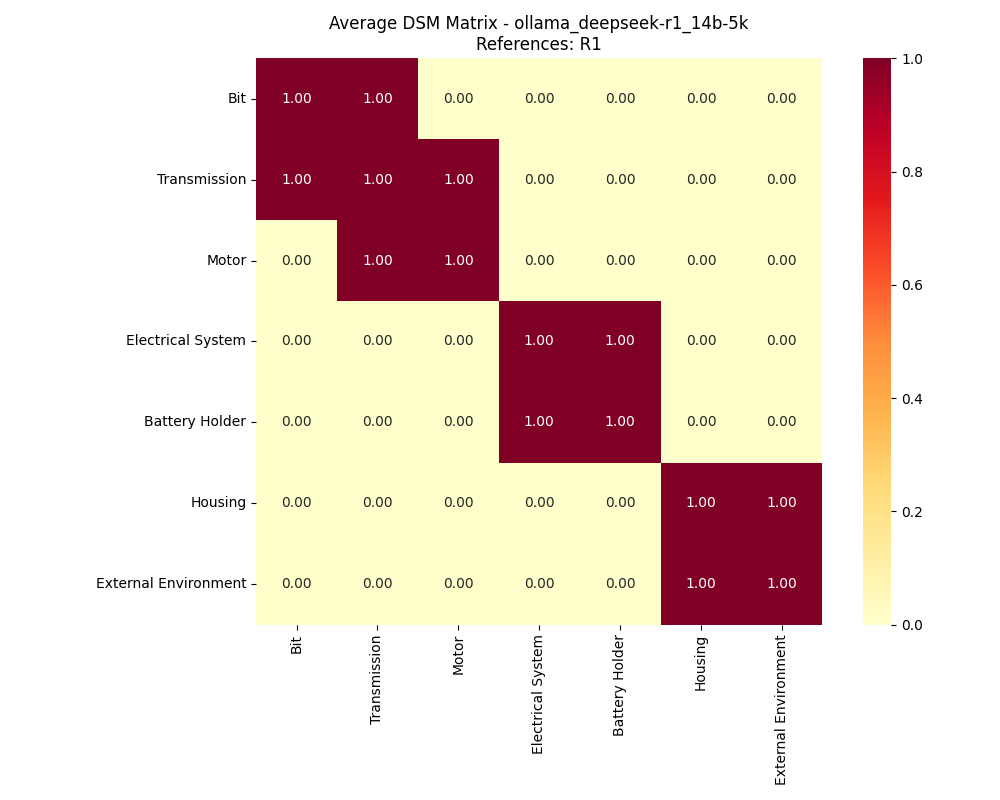

Values plotted in this chart, from the file beside it:
, Bit, Transmission, Motor, Electrical System, Battery Holder, Housing, External Environment
Bit, 1, 1, 0, 0, 0, 0, 0
Transmission, 1, 1, 1, 0, 0, 0, 0
Motor, 0, 1, 1, 0, 0, 0, 0
Electrical System, 0, 0, 0, 1, 1, 0, 0
Battery Holder, 0, 0, 0, 1, 1, 0, 0
Housing, 0, 0, 0, 0, 0, 1, 1
External Environment, 0, 0, 0, 0, 0, 1, 1
